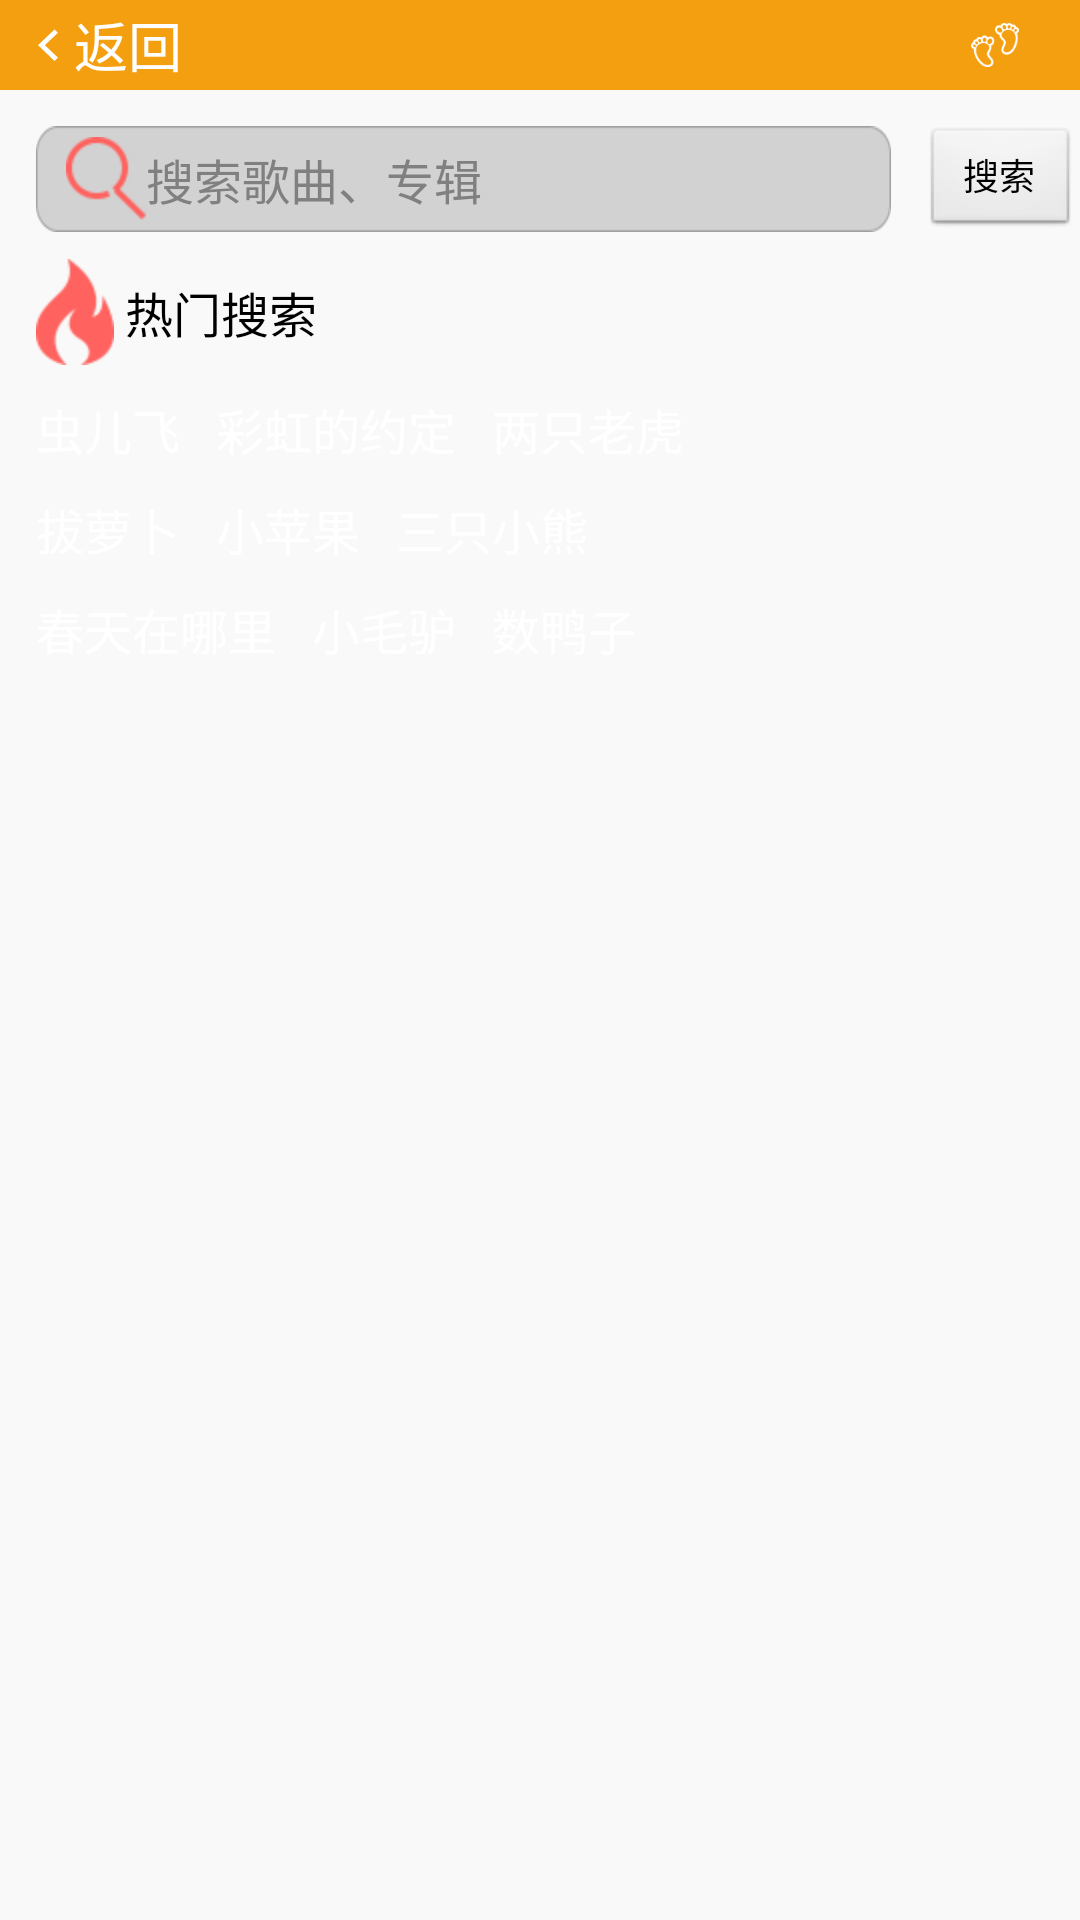

Android layout source for this screen:
<!-- AndroidManifest.xml: application theme android:Theme.Black.NoTitleBar -->
<!-- res/layout/search_fragment.xml -->
<?xml version="1.0" encoding="utf-8"?>
<RelativeLayout xmlns:android="http://schemas.android.com/apk/res/android"
    xmlns:app="http://schemas.android.com/apk/res-auto"
    android:layout_width="fill_parent"
    android:layout_height="fill_parent"
    android:background="@color/color_header"
    android:fitsSystemWindows="true"
    android:orientation="vertical" >

    <LinearLayout
        android:layout_width="fill_parent"
        android:layout_height="fill_parent"
        android:background="@color/color_bg_common"
        android:orientation="vertical"
        android:layout_alignParentTop="true"
        android:layout_alignParentStart="true">

    <include layout="@layout/search_title_xml" />

    <RelativeLayout
        android:layout_width="fill_parent"
        android:layout_height="wrap_content"
        android:layout_marginTop="@dimen/dimen_11_dip"

        android:orientation="vertical"
        android:paddingBottom="@dimen/dimen_1_dip"
        android:paddingTop="@dimen/dimen_1_dip" >

        <LinearLayout
            android:id="@+id/linearLayout1"
            android:layout_width="@dimen/dimen_380_dip"
            android:layout_height="@dimen/dimen_47_dip"
            android:layout_marginLeft="@dimen/dimen_16_dip"
            android:layout_marginRight="@dimen/dimen_10_dip"
            android:layout_marginTop="@dimen/dimen_4_dip"
            android:background="@drawable/shape_search_app_bg_yj"
            android:orientation="horizontal" >

            

            <EditText
                android:id="@+id/et_search"
                android:layout_width="0dp"
                android:layout_height="fill_parent"
                android:layout_marginLeft="10dp"
                android:layout_weight="4"
                android:background="@null"
                android:drawableLeft="@drawable/ic_search_app_left"
                android:gravity="center_vertical"
                android:hint="@string/search_hint_test"
                android:imeOptions="actionSearch"
                android:singleLine="true"


                style="@style/text_16_black"
                 />

            

            <LinearLayout
                android:id="@+id/layout_clear_search_text"
                android:layout_width="0dp"
                android:layout_height="fill_parent"
                android:layout_weight="0.5"
                android:orientation="horizontal" >

                <ImageView
                    android:id="@+id/btn_clear_search_text"
                    android:layout_width="wrap_content"
                    android:layout_height="wrap_content"
                    android:layout_alignParentRight="true"
                    android:layout_centerInParent="true"
                    android:layout_gravity="right|center_vertical"
                    android:layout_marginRight="@dimen/dimen_10_dip"
                    android:contentDescription="@null"
                    android:padding="@dimen/dimen_6_dip"
                    android:src="@drawable/icon_delete" 
                     android:visibility="gone"
                    />
            </LinearLayout>
        </LinearLayout>

        <Button
            android:id="@+id/btnSearch"
            android:layout_width="@dimen/dimen_70_dip"
            android:layout_height="@dimen/dimen_50_dip"
            android:layout_alignParentEnd="true"
            android:layout_alignParentRight="true"
            android:layout_alignTop="@+id/linearLayout1"
            android:gravity="center"
            android:text="@string/title_activity_search_fragment"
            android:textSize="12sp" />
    </RelativeLayout>

    <LinearLayout
        android:id="@+id/search_relatve_all"
        android:layout_width="fill_parent"
        android:layout_height="fill_parent"
        android:orientation="vertical"

         >

        <RelativeLayout
            android:id="@+id/search_relatve_l"
            android:layout_width="fill_parent"
            android:layout_height="wrap_content" >

            <ImageView
                android:id="@+id/imageView1"
                android:layout_width="wrap_content"
                android:layout_height="wrap_content"
                android:layout_alignParentLeft="true"
                android:layout_centerVertical="true"
                android:layout_marginLeft="@dimen/dimen_16_dip"
                android:layout_marginTop="@dimen/dimen_16_dip"
                android:src="@drawable/search_br_icon" />

            <TextView
                android:id="@+id/textView1"
                style="@style/text_16_black"
                android:layout_width="wrap_content"
                android:layout_height="wrap_content"
                android:layout_centerVertical="true"
                android:layout_marginLeft="@dimen/dimen_5_dip"
                android:layout_toRightOf="@+id/imageView1"
                android:text="@string/title_search_fragment_s" />
        </RelativeLayout>

        <RelativeLayout
            android:id="@+id/search_relatve_br1"
            android:layout_width="fill_parent"
            android:layout_height="wrap_content"
            android:layout_marginTop="@dimen/dimen_5_dip" >

            <Button
                android:id="@+id/button1"
                style="@style/text_16_white"
                android:layout_width="wrap_content"
                android:layout_height="wrap_content"
                android:layout_alignParentLeft="true"
                android:layout_alignParentTop="true"
                android:layout_marginLeft="@dimen/dimen_16_dip"
                android:background="@drawable/search_btn1"
                android:text="@string/search_btn_test1" />

            <Button
                android:id="@+id/button2"
                style="@style/text_16_white"
                android:layout_width="wrap_content"
                android:layout_height="wrap_content"
                android:layout_alignParentTop="true"
                android:layout_marginLeft="@dimen/dimen_16_dip"
                android:layout_toRightOf="@+id/button1"
                android:background="@drawable/search_btn2"
                android:text="@string/search_btn_test2" />

            <Button
                android:id="@+id/button3"
                style="@style/text_16_white"
                android:layout_width="wrap_content"
                android:layout_height="wrap_content"
                android:layout_alignParentTop="true"
               android:layout_marginLeft="@dimen/dimen_16_dip"
                android:layout_toRightOf="@+id/button2"
                android:background="@drawable/search_btn3"
                android:text="@string/search_btn_test3" />
        </RelativeLayout>

        <RelativeLayout
            android:id="@+id/search_relatve_br2"
            android:layout_width="fill_parent"
            android:layout_height="wrap_content"
            android:layout_marginTop="10dp" >

            <Button
                android:id="@+id/button4"
                style="@style/text_16_white"
                android:layout_width="wrap_content"
                android:layout_height="wrap_content"
                android:layout_alignParentLeft="true"
                android:layout_alignParentTop="true"
                android:layout_marginLeft="@dimen/dimen_16_dip"
                android:background="@drawable/search_btn4"
                android:text="@string/search_btn_test4" />

            <Button
                android:id="@+id/button5"
                style="@style/text_16_white"
                android:layout_width="wrap_content"
                android:layout_height="wrap_content"
                android:layout_alignParentTop="true"
              android:layout_marginLeft="@dimen/dimen_16_dip"
                android:layout_toRightOf="@+id/button4"
                android:background="@drawable/search_btn5"
                android:text="@string/search_btn_test5" />

            <Button
                android:id="@+id/button6"
                style="@style/text_16_white"
                android:layout_width="wrap_content"
                android:layout_height="wrap_content"
                android:layout_alignParentTop="true"
             android:layout_marginLeft="@dimen/dimen_16_dip"
                android:layout_toRightOf="@+id/button5"
                android:background="@drawable/search_btn6"
                android:text="@string/search_btn_test6" />
        </RelativeLayout>

        <RelativeLayout
            android:id="@+id/search_relatve_br3"
            android:layout_width="fill_parent"
            android:layout_height="wrap_content"
            android:layout_marginTop="10dp" >

            <Button
                android:id="@+id/button7"
                style="@style/text_16_white"
                android:layout_width="wrap_content"
                android:layout_height="wrap_content"
                android:layout_alignParentLeft="true"
                android:layout_alignParentTop="true"
                android:layout_marginLeft="@dimen/dimen_16_dip"
                android:background="@drawable/search_btn7"
                android:text="@string/search_btn_test7" />

            <Button
                android:id="@+id/button8"
                style="@style/text_16_white"
                android:layout_width="wrap_content"
                android:layout_height="wrap_content"
                android:layout_alignParentTop="true"
                android:layout_marginLeft="@dimen/dimen_16_dip"
                android:layout_toRightOf="@+id/button7"
                android:background="@drawable/search_btn8"
                android:text="@string/search_btn_test8" />

            <Button
                android:id="@+id/button9"
                style="@style/text_16_white"
                android:layout_width="wrap_content"
                android:layout_height="wrap_content"
                android:layout_alignParentTop="true"
                android:layout_marginLeft="@dimen/dimen_16_dip"
                android:layout_toRightOf="@+id/button8"
                android:background="@drawable/search_btn9"
                android:text="@string/search_btn_test9" />
        </RelativeLayout>

        <RelativeLayout android:layout_width="match_parent"
            android:layout_height="wrap_content">
    </RelativeLayout>
    </LinearLayout>

        <ListView
            android:id="@+id/listView"
            android:layout_width="match_parent"
            android:layout_height="match_parent"
            android:layout_below="@+id/activityTitle"
            android:background="@color/white"
            android:divider="@null"
            android:listSelector="@android:color/transparent"
            android:paddingTop="@dimen/dimen_10_dip"
            android:visibility="gone" >
        </ListView>
    </LinearLayout>
</RelativeLayout>
<!-- res/layout/search_title_xml.xml (included above) -->
<?xml version="1.0" encoding="utf-8"?>
<RelativeLayout xmlns:android="http://schemas.android.com/apk/res/android"
    android:layout_width="match_parent"
    android:layout_height="@dimen/dimen_40_dip"
    android:background="@color/color_header" >




    <LinearLayout
        android:id="@+id/btn_back"
        android:layout_width="wrap_content"
        android:layout_height="wrap_content"
        android:orientation="horizontal"
        android:layout_centerVertical="true"
        android:layout_alignParentLeft="true"
        android:layout_alignParentStart="true">

        <ImageView
            android:layout_width="wrap_content"
            android:layout_height="wrap_content"
            android:contentDescription="@null"
            android:paddingBottom="@dimen/dimen_13_dip"
            android:paddingLeft="@dimen/dimen_13_dip"
            android:paddingTop="@dimen/dimen_13_dip"
            android:src="@drawable/icon_back" />

        <TextView
            style="@style/text_18_white"
            android:layout_width="wrap_content"
            android:layout_height="wrap_content"
            android:layout_gravity="center_vertical"
            android:layout_marginLeft="@dimen/dimen_3_dip"
            android:text="@string/text_back" />
    </LinearLayout>

    <ImageView
        android:id="@+id/img_right"
        android:layout_width="wrap_content"
        android:layout_height="wrap_content"
        android:contentDescription="@null"
        android:padding="@dimen/dimen_10_dip"
        android:src="@drawable/home_feet"
        android:layout_alignParentTop="true"
        android:layout_alignParentRight="true"
        android:layout_alignParentEnd="true" />

    <TextView
        android:id="@+id/text_title"
        style="@style/text_18_white"
        android:layout_width="wrap_content"
        android:layout_height="wrap_content"
        android:layout_centerInParent="true"

        />
    

</RelativeLayout>
<!-- resources referenced by this layout -->
<resources>
  <color name="color_bg_common">#f9f9f9</color>
  <color name="color_header">#F49F10</color>
  <color name="white">#ffffff</color>
  <dimen name="dimen_10_dip">10px</dimen>
  <dimen name="dimen_11_dip">11px</dimen>
  <dimen name="dimen_13_dip">13px</dimen>
  <dimen name="dimen_16_dip">16px</dimen>
  <dimen name="dimen_1_dip">1px</dimen>
  <dimen name="dimen_380_dip">380px</dimen>
  <dimen name="dimen_3_dip">3px</dimen>
  <dimen name="dimen_40_dip">40px</dimen>
  <dimen name="dimen_47_dip">47px</dimen>
  <dimen name="dimen_4_dip">4px</dimen>
  <dimen name="dimen_50_dip">50px</dimen>
  <dimen name="dimen_5_dip">5px</dimen>
  <dimen name="dimen_6_dip">6px</dimen>
  <dimen name="dimen_70_dip">70px</dimen>
  <!-- drawable home_feet: png bitmap (drawable-hdpi, 2637 bytes) -->
  <!-- drawable ic_search_app_left: png bitmap (drawable-hdpi, 1807 bytes) -->
  <!-- drawable icon_back: png bitmap (drawable-xxhdpi, 813 bytes) -->
  <!-- drawable icon_delete: png bitmap (drawable-xxhdpi, 2472 bytes) -->
  <!-- drawable search_br_icon: png bitmap (drawable-hdpi, 1881 bytes) -->
  <!-- drawable shape_search_app_bg_yj: png bitmap (drawable-hdpi, 1998 bytes) -->
  <string name="search_btn_test1">虫儿飞</string>
  <string name="search_btn_test2">彩虹的约定</string>
  <string name="search_btn_test3">两只老虎</string>
  <string name="search_btn_test4">拔萝卜</string>
  <string name="search_btn_test5">小苹果</string>
  <string name="search_btn_test6">三只小熊</string>
  <string name="search_btn_test7">春天在哪里</string>
  <string name="search_btn_test8">小毛驴</string>
  <string name="search_btn_test9">数鸭子</string>
  <string name="search_hint_test">搜索歌曲、专辑</string>
  <string name="text_back">返回</string>
  <string name="title_activity_search_fragment">搜索</string>
  <string name="title_search_fragment_s">热门搜索</string>
  <style name="text_16_black">
          <item name="android:textSize">@dimen/size_16dp</item>
          <item name="android:textColor">@color/color_black</item>
      </style>
  <style name="text_16_white">
          <item name="android:textSize">@dimen/size_16dp</item>
          <item name="android:textColor">@color/color_white</item>
      </style>
  <style name="text_18_white">
          <item name="android:textSize">@dimen/size_18dp</item>
          <item name="android:textColor">@color/color_white</item>
      </style>
  <dimen name="size_16dp">16dp</dimen>
  <color name="color_black">#000000</color>
  <color name="color_white">#ffffff</color>
  <dimen name="size_18dp">18dp</dimen>
</resources>
